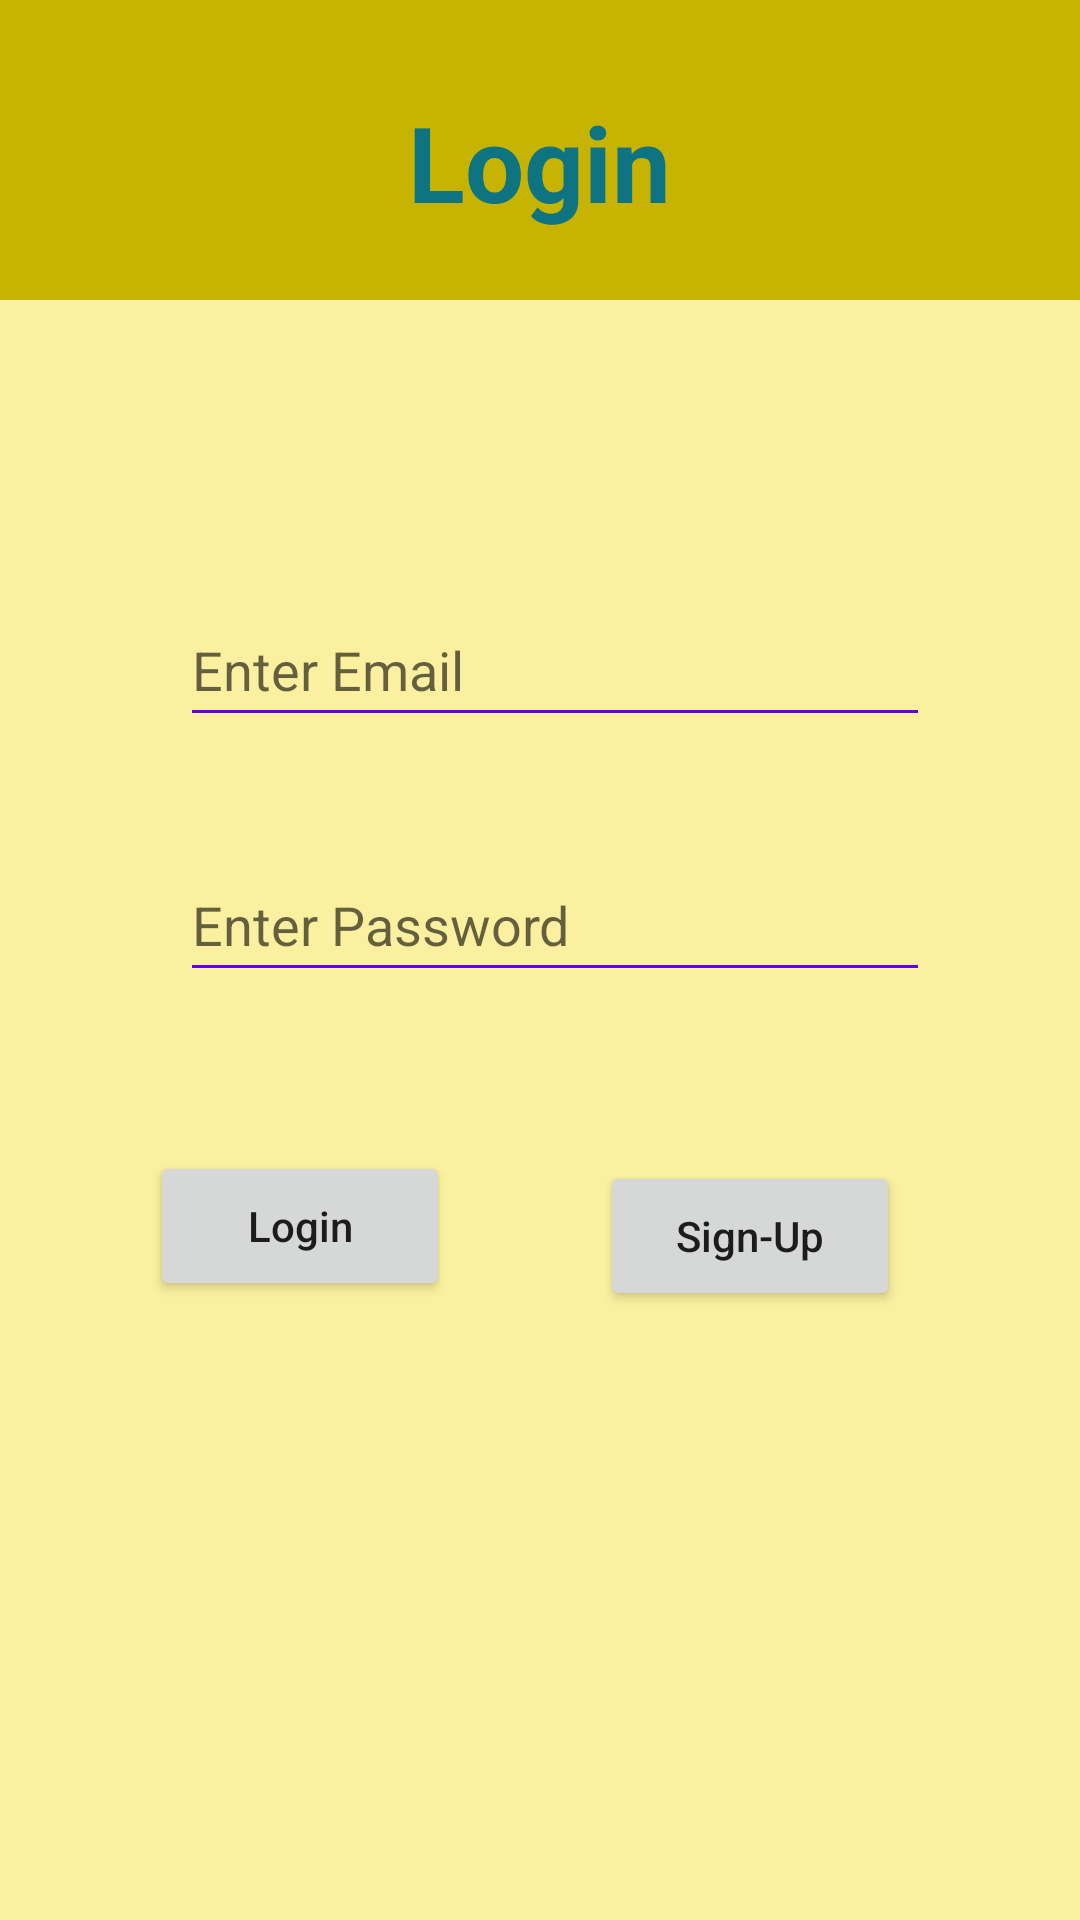

Reconstruct the res/layout file that produces this screen, plus the resources it refers to.
<!-- AndroidManifest.xml: application theme Theme.HoroscopeExamp -->
<!-- res/layout/activity_main.xml -->
<?xml version="1.0" encoding="utf-8"?>
<androidx.constraintlayout.widget.ConstraintLayout xmlns:android="http://schemas.android.com/apk/res/android"
    xmlns:app="http://schemas.android.com/apk/res-auto"
    xmlns:tools="http://schemas.android.com/tools"
    android:layout_width="match_parent"
    android:layout_height="match_parent"
    android:background="@drawable/background_color"
    tools:context=".MainActivity">
    <LinearLayout
        android:id="@+id/linearLayout"
        android:layout_width="match_parent"
        android:layout_height="100dp"
        android:background="@drawable/layout_color"
        android:gravity="center"
        android:orientation="vertical"
        app:layout_constraintEnd_toEndOf="parent"
        app:layout_constraintStart_toStartOf="parent"
        app:layout_constraintTop_toTopOf="parent"
        tools:ignore="MissingConstraints">

        <TextView
            android:layout_width="wrap_content"
            android:layout_height="wrap_content"
            android:layout_marginTop="8dp"
            android:text="@string/login"
            android:textColor="#0F7481"
            android:textStyle="bold"
            android:textSize="35sp"/>

    </LinearLayout>

    <LinearLayout
        android:layout_width="match_parent"
        android:layout_height="600dp"
        android:layout_marginTop="15dp"
        android:layout_marginBottom="16dp"
        android:orientation="vertical"
        app:layout_constraintBottom_toBottomOf="parent"
        app:layout_constraintEnd_toEndOf="parent"
        app:layout_constraintStart_toStartOf="parent"
        app:layout_constraintTop_toBottomOf="@+id/linearLayout">

        <EditText
            android:id="@+id/editTextTextEmailAddress"
            android:layout_width="250dp"
            android:layout_height="wrap_content"
            android:layout_marginStart="60dp"
            android:layout_marginTop="128dp"
            android:backgroundTint="@color/design_default_color_primary"
            android:drawableStart="@drawable/ic_baseline_email_24"
            android:drawablePadding="16dp"
            android:drawableTint="@color/design_default_color_primary"
            android:ems="10"
            android:hint="@string/enter_email"
            android:inputType="textEmailAddress"
            android:minHeight="48dp"
            android:textColor="@color/black"
            app:layout_constraintEnd_toEndOf="parent"
            app:layout_constraintStart_toStartOf="parent"
            app:layout_constraintTop_toBottomOf="@+id/linearLayout"
            tools:ignore="Autofill" />

        <EditText
            android:id="@+id/editTextTextPassword"
            android:layout_width="250dp"
            android:layout_height="wrap_content"
            android:layout_marginStart="60dp"
            android:layout_marginTop="37dp"
            android:backgroundTint="@color/design_default_color_primary"
            android:drawableStart="@drawable/ic_baseline_lock_24"
            android:drawablePadding="16dp"
            android:drawableTint="@color/design_default_color_primary"
            android:ems="10"
            android:hint="@string/enter_password"
            android:inputType="textPassword"
            android:minHeight="48dp"
            app:layout_constraintEnd_toEndOf="parent"
            app:layout_constraintStart_toStartOf="parent"
            app:layout_constraintTop_toBottomOf="@+id/editTextTextEmailAddress"
            tools:ignore="Autofill" />

        <Button
            android:id="@+id/login"
            android:layout_width="100dp"
            android:layout_height="50dp"
            android:layout_marginStart="50dp"
            android:layout_marginTop="53dp"
            android:layout_marginBottom="273dp"
            android:text="@string/login_in"
            android:textAllCaps="false"
            app:layout_constraintBottom_toBottomOf="parent"
            app:layout_constraintStart_toStartOf="parent"
            app:layout_constraintTop_toBottomOf="@+id/editTextTextPassword" />

        <Button
            android:id="@+id/sign"
            android:layout_width="100dp"
            android:layout_height="50dp"
            android:layout_marginTop="-320dp"
            android:layout_marginStart="200dp"
            android:text="@string/sign_up"
            android:textAllCaps="false"
            app:layout_constraintBottom_toBottomOf="parent"
            app:layout_constraintEnd_toEndOf="parent"
            app:layout_constraintStart_toEndOf="@+id/login"
            app:layout_constraintTop_toBottomOf="@+id/editTextTextPassword" />

    </LinearLayout>
</androidx.constraintlayout.widget.ConstraintLayout>
<!-- resources referenced by this layout -->
<resources>
  <!-- drawable background_color (drawable) -->
  <?xml version="1.0" encoding="utf-8"?>
  
  <shape xmlns:android="http://schemas.android.com/apk/res/android"
      android:shape="rectangle"
      >
      <gradient
              android:startColor="#FAF09F"
  android:endColor="#FAF09F"
          />
  
  </shape>
  <!-- drawable layout_color (drawable) -->
  <?xml version="1.0" encoding="utf-8"?>
  <shape xmlns:android="http://schemas.android.com/apk/res/android"
      android:shape="rectangle"
  
      >
  <gradient
  
      android:startColor="#C6B302"
      android:endColor="#C6B302"
      />
  
  </shape>
  <string name="enter_email">Enter Email</string>
  <string name="enter_password">Enter Password</string>
  <string name="login">Login</string>
  <string name="login_in">Login</string>
  <string name="sign_up">Sign-Up</string>
  <style name="Theme.HoroscopeExamp" parent="Theme.MaterialComponents.DayNight.NoActionBar">
          
          <item name="colorPrimary">@color/purple_500</item>
          <item name="colorPrimaryVariant">@color/purple_700</item>
          <item name="colorOnPrimary">@color/white</item>
          
          <item name="colorSecondary">@color/teal_200</item>
          <item name="colorSecondaryVariant">@color/teal_700</item>
          <item name="colorOnSecondary">@color/black</item>
          
          <item name="android:statusBarColor" tools:targetApi="l">?attr/colorPrimaryVariant</item>
          
      </style>
  <!-- not gathered from this repository: default colours our renderer supplied (Android Studio template values) -->
  <color name="purple_500">#FF6200EE</color>
  <color name="purple_700">#FF3700B3</color>
  <color name="teal_200">#FF03DAC5</color>
  <color name="teal_700">#FF018786</color>
  <color name="black">#FF000000</color>
  <color name="white">#FFFFFFFF</color>
</resources>
